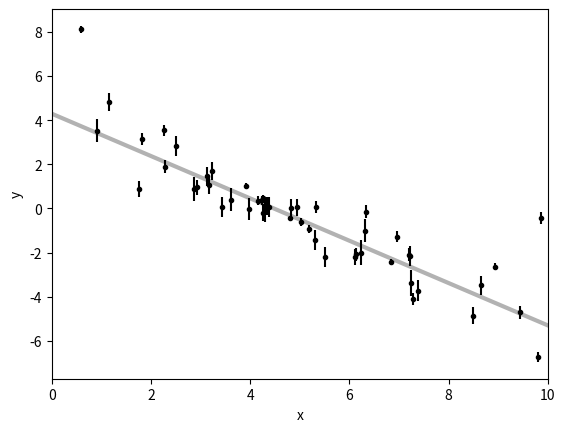

Write the Python code that produced this figure.
# -*- coding: utf-8 -*-
"""
Created on Sun Apr 19 12:16:58 2020

[redacted]
"""


import numpy as np
import matplotlib.pyplot as plt

np.random.seed(123)
               

# Choose the "true" parameters.
m_true = -0.9594
b_true = 4.294
f_true = 0.534

# Generate some synthetic data from the model.
N = 50
x = np.sort(10 * np.random.rand(N))
yerr = 0.1 + 0.5 * np.random.rand(N)
y = m_true * x + b_true
y += np.abs(f_true * y) * np.random.randn(N)
y += yerr * np.random.randn(N)

plt.errorbar(x, y, yerr=yerr, fmt=".k", capsize=0)
x0 = np.linspace(0, 10, 500)
plt.plot(x0, m_true * x0 + b_true, "k", alpha=0.3, lw=3)
plt.xlim(0, 10)
plt.xlabel("x")
plt.ylabel("y");